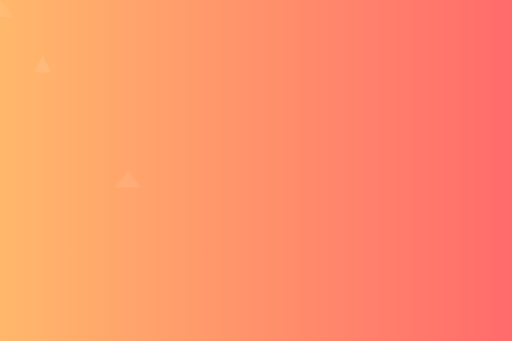
t = 0.00 s
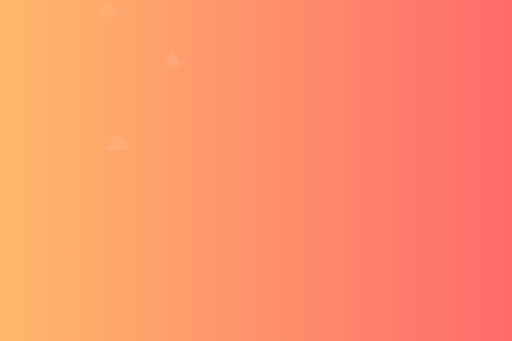
t = 1.83 s
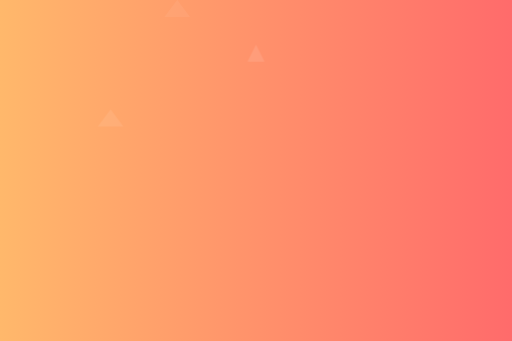
t = 3.00 s
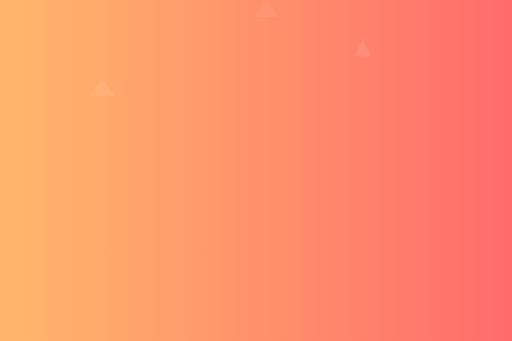
t = 4.50 s
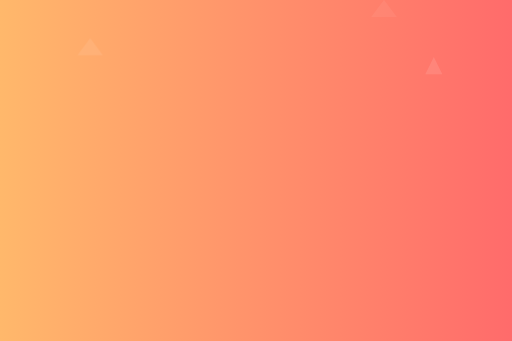
t = 6.50 s
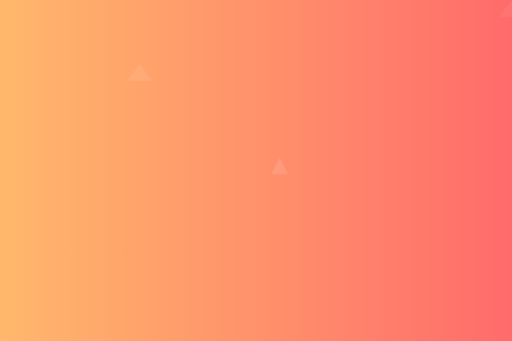
t = 8.67 s

The animated SVG that drew these frames (rendered in a browser with its animation timeline set to each time). Animation: 3 SMIL elements (animateTransform=3); frames cover the first 8.67 s, repeats indefinitely.

<svg xmlns="http://www.w3.org/2000/svg" viewBox="0 0 1200 800" preserveAspectRatio="xMidYMid slice">
  <defs>
    <linearGradient id="a4" x1="0" x2="1">
      <stop offset="0%" stop-color="#FFB86B" />
      <stop offset="100%" stop-color="#FF6B6B" />
    </linearGradient>
  </defs>
  <rect width="100%" height="100%" fill="url(#a4)" />
  <g fill="#fff" opacity="0.12">
    <!-- many small triangles moving -->
    <g>
      <polygon points="0,30 20,70 -20,70" transform="translate(100,100)" opacity="0.9">
        <animateTransform attributeName="transform" type="translate" values="100,100;1100,50;100,700;100,100" dur="18s" repeatCount="indefinite" />
      </polygon>
    </g>
    <g>
      <polygon points="0,0 30,40 -30,40" transform="translate(300,400) scale(1.2)" opacity="0.7">
        <animateTransform attributeName="transform" type="translate" values="300,400;200,50;900,600;300,400" dur="22s" repeatCount="indefinite" />
      </polygon>
    </g>
    <!-- repeating triangles via use -->
    <g opacity="0.08">
      <use href="#tri" x="50" y="50" />
    </g>
  </g>
  <g id="tri" transform="translate(0,0)">
    <polygon points="0,0 30,40 -30,40" fill="#fff" opacity="0.06">
      <animateTransform attributeName="transform" type="translate" values="0,0;1200,0;0,800;0,0" dur="26s" repeatCount="indefinite" />
    </polygon>
  </g>
</svg>